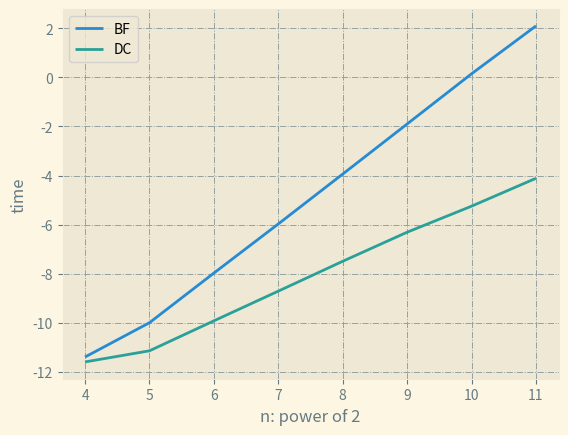

Here is the Python script that generated this plot:
import time

import matplotlib.pyplot as plt
import numpy as np


def dist(u, v):  # 计算距离
    return np.linalg.norm(u - v)


def closest_pair(v, low, high, sort_y):
    if high - low <= 2:  # 如果不超过3个点 不再递归 直接求最小距离
        d = float("inf")
        for i in range(low, high+1):
            for j in range(i+1, high+1):
                d = min(d, dist(v[i], v[j]))
        return d

    mid = int((low+high)/2)
    xmid = (v[mid, 0] + v[mid+1, 0]) / 2  # 中线位置

    index = [i for i in sort_y if low <= i and i <= mid]  # 左半元素按y升序后的索引
    dl = closest_pair(v, low, mid, index)

    index = [i for i in sort_y if mid+1 <= i and i <= high]  # 右半元素按y升序后的索引
    dr = closest_pair(v, mid+1, high, index)

    d = min(dl, dr)

    for i in range(len(sort_y)-1, -1, -1):  # 删除所有不在中间带状区域中的点
        if v[sort_y[i], 0] - xmid >= d or v[sort_y[i], 0] - xmid <= -d:
            sort_y = np.delete(sort_y, i)

    closest = float("inf")
    l = len(sort_y)
    for i in range(l-1):  # 计算带状区域中的最近点对
        j = i + 1
        while j < l and v[sort_y[j], 1] - v[sort_y[i], 1] <= d:  # 最多考虑7个点
            closest = min(closest, dist(v[sort_y[i]], v[sort_y[j]]))
            j += 1

    return min(closest, d)


np.random.seed(1566)

trial = 8
time_cost = np.zeros([2, trial])

for t in range(trial):

    n = 2**(t+4)
    v = np.random.rand(n, 2)     # 随机生成n个点

    tc = time.time()
    closest = float("inf")
    for i in range(n):
        for j in range(i+1, n):
            d = dist(v[i], v[j])  # 暴力穷举
            if d < closest:
                closest = d
    time_cost[0, t] = time.time() - tc
    print(closest)

    tc = time.time()
    v = v[v[:, 0].argsort()]    # 对v按x升序
    sort_y = v[:, 1].argsort()  # 对v按y升序 sort_y记录升序后元素在原来v中的索引
    closest = closest_pair(v, 0, n-1, sort_y)
    time_cost[1, t] = time.time() - tc
    print(closest)

np.set_printoptions(precision=6, suppress=True)
print(time_cost)

with plt.style.context('Solarize_Light2'):
    x = [v for v in range(4, 4+trial)]
    plt.plot(x, np.log2(time_cost[0, :]), label="BF")  # 对数坐标轴
    plt.plot(x, np.log2(time_cost[1, :]), label="DC")  # 对数坐标轴
    plt.xlabel('n: power of 2')
    plt.ylabel('time')
    plt.legend()
    plt.grid(color='#93a1a1', linestyle='-.', linewidth=0.7)
    plt.savefig('cp.svg', transparent=True)
    plt.show()
